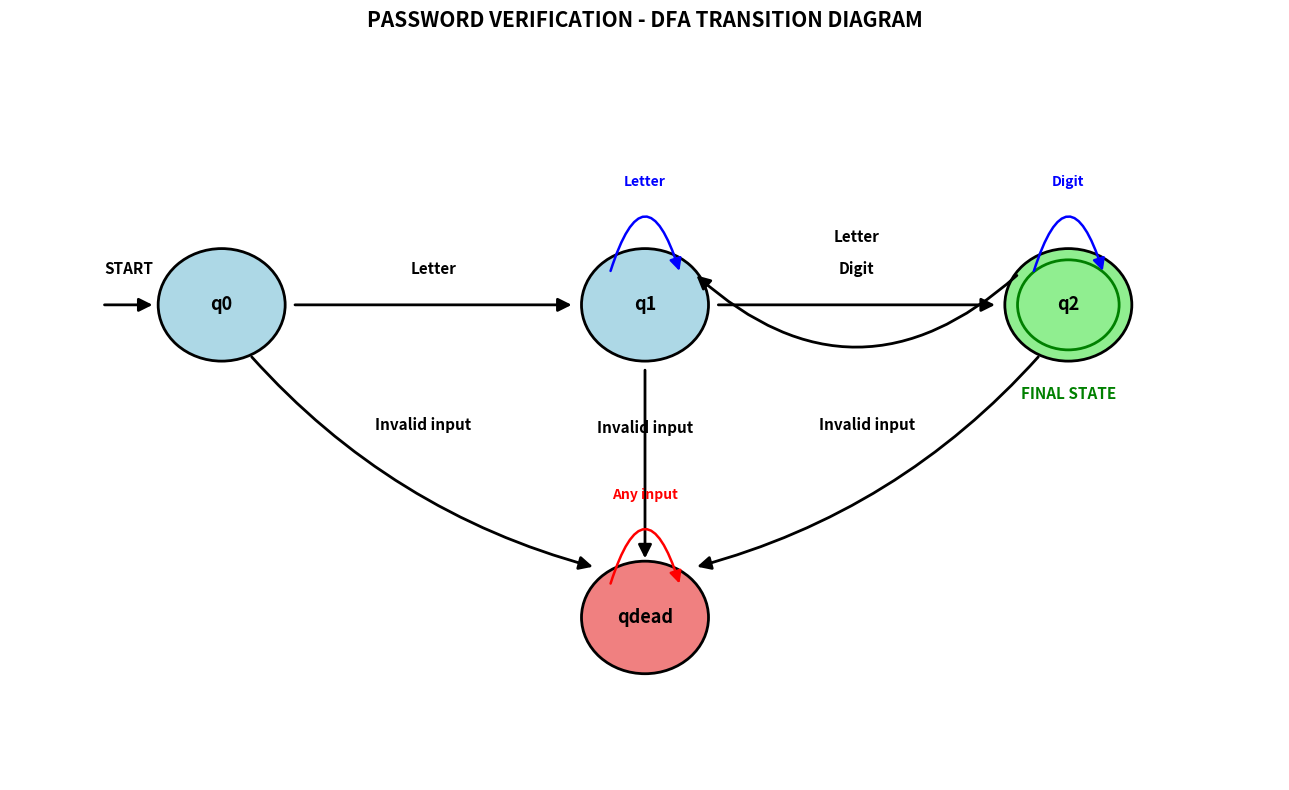

This chart was generated by the following Python code: (Note: this script raises an exception after producing the figure.)
import matplotlib.pyplot as plt
from matplotlib.patches import Circle, FancyArrowPatch

# ==========================================
# PASSWORD VERIFICATION USING DFA
# ==========================================

# Step 1: Define DFA states
states = ["q0", "q1", "q2", "qdead"]

initial_state = "q0"
final_state = "q2"
dead_state = "qdead"


# Step 2: Define character categories
def is_letter(ch):
    return ch.isalpha()


def is_digit(ch):
    return ch.isdigit()


# Step 3: Password validation using DFA
# Rules:
# 1. Password must start with a letter.
# 2. Password must contain at least one digit.
# 3. Password must end with a digit.
# 4. Only letters and digits are allowed.

def validate_password(password):

    current_state = initial_state

    for ch in password:

        if current_state == "q0":

            if is_letter(ch):
                current_state = "q1"
            else:
                current_state = dead_state

        elif current_state == "q1":

            if is_letter(ch):
                current_state = "q1"

            elif is_digit(ch):
                current_state = "q2"

            else:
                current_state = dead_state

        elif current_state == "q2":

            if is_digit(ch):
                current_state = "q2"

            elif is_letter(ch):
                current_state = "q1"

            else:
                current_state = dead_state

        elif current_state == dead_state:
            break

    return current_state == final_state


# Step 4: Test password examples
test_passwords = [
    "hello123",
    "student25",
    "abc123",
    "123456",
    "helloabc",
    "@123456",
    "welcome1",
    "password9",
    "123abc",
    "abc@123"
]

print("\nPASSWORD DFA VALIDATION RESULTS")
print("--------------------------------")

for password in test_passwords:

    if validate_password(password):
        print(password, "- ACCEPTED")
    else:
        print(password, "- REJECTED")


# Step 5: Draw DFA transition diagram
fig, ax = plt.subplots(figsize=(13, 8))

positions = {
    "q0": (1, 3),
    "q1": (4, 3),
    "q2": (7, 3),
    "qdead": (4, 0.5)
}


# Draw states
for state, (x, y) in positions.items():

    if state == final_state:
        color = "lightgreen"

    elif state == dead_state:
        color = "lightcoral"

    else:
        color = "lightblue"

    circle = Circle(
        (x, y),
        0.45,
        facecolor=color,
        edgecolor="black",
        linewidth=2
    )

    ax.add_patch(circle)

    # Double circle for final state
    if state == final_state:

        inner_circle = Circle(
            (x, y),
            0.36,
            fill=False,
            edgecolor="green",
            linewidth=2
        )

        ax.add_patch(inner_circle)

    ax.text(
        x, y, state,
        ha="center",
        va="center",
        fontsize=13,
        fontweight="bold"
    )


# Function to draw arrows
def draw_arrow(start, end, label, curve=0):

    arrow = FancyArrowPatch(
        start,
        end,
        arrowstyle="-|>",
        mutation_scale=20,
        linewidth=2,
        color="black",
        connectionstyle=f"arc3,rad={curve}"
    )

    ax.add_patch(arrow)

    mid_x = (start[0] + end[0]) / 2
    mid_y = (start[1] + end[1]) / 2

    ax.text(
        mid_x,
        mid_y + 0.25,
        label,
        ha="center",
        fontsize=11,
        fontweight="bold"
    )


# Initial arrow
draw_arrow(
    (0.15, 3),
    (0.53, 3),
    "START"
)

# Main transitions
draw_arrow(
    (1.5, 3),
    (3.5, 3),
    "Letter"
)

draw_arrow(
    (4.5, 3),
    (6.5, 3),
    "Digit"
)

# Letter transition from q2 back to q1
draw_arrow(
    (6.65, 3.25),
    (4.35, 3.25),
    "Letter",
    curve=-0.45
)


# Self-loop function
def draw_loop(x, y, label, color="blue"):

    loop = FancyArrowPatch(
        (x - 0.25, y + 0.25),
        (x + 0.25, y + 0.25),
        arrowstyle="-|>",
        mutation_scale=18,
        linewidth=1.8,
        color=color,
        connectionstyle="arc3,rad=-1.6"
    )

    ax.add_patch(loop)

    ax.text(
        x,
        y + 0.95,
        label,
        ha="center",
        fontsize=10,
        color=color,
        fontweight="bold"
    )


# Self loops
draw_loop(4, 3, "Letter")
draw_loop(7, 3, "Digit")

# Invalid transitions to dead state
draw_arrow(
    (1.2, 2.6),
    (3.65, 0.9),
    "Invalid input",
    curve=0.15
)

draw_arrow(
    (4, 2.5),
    (4, 0.95),
    "Invalid input"
)

draw_arrow(
    (6.8, 2.6),
    (4.35, 0.9),
    "Invalid input",
    curve=-0.15
)

# Dead state loop
draw_loop(4, 0.5, "Any input", color="red")

# Final state label
ax.text(
    7,
    2.25,
    "FINAL STATE",
    ha="center",
    fontsize=11,
    color="green",
    fontweight="bold"
)

# Diagram title
plt.title(
    "PASSWORD VERIFICATION - DFA TRANSITION DIAGRAM",
    fontsize=15,
    fontweight="bold",
    pad=20
)

# Diagram settings
plt.xlim(-0.5, 8.5)
plt.ylim(-0.8, 5)
plt.axis("off")

plt.tight_layout()

# Save diagram
plt.savefig(
    "Password_DFA.png",
    dpi=300,
    bbox_inches="tight"
)

print("\nPassword DFA Diagram Saved Successfully!")

# Step 6: Custom password testing
password = input("\nEnter a password to validate: ")

if validate_password(password):
    print("PASSWORD ACCEPTED")
else:
    print("PASSWORD REJECTED")
